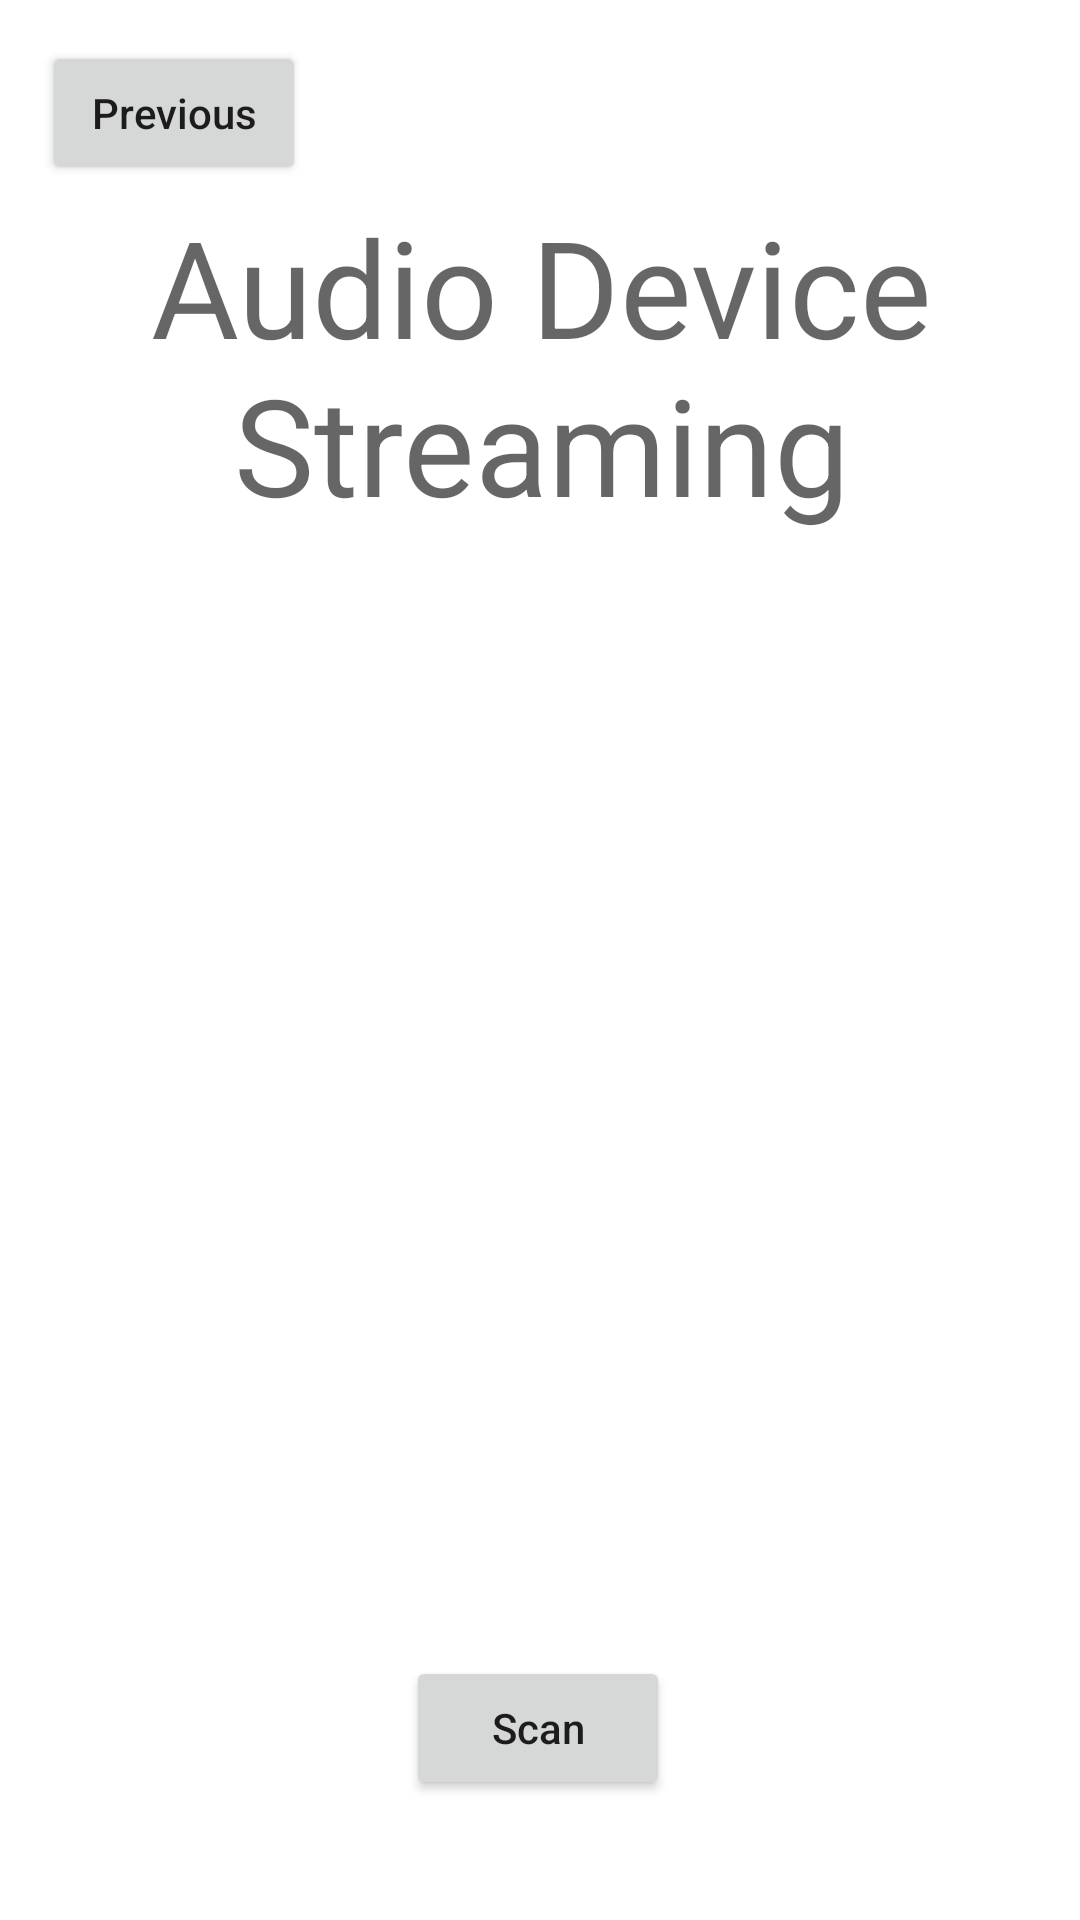

Android layout source for this screen:
<!-- AndroidManifest.xml: application theme Theme.Vol2 -->
<!-- res/layout/activity_main_devicea_program2.xml -->
<?xml version="1.0" encoding="utf-8"?>
<androidx.constraintlayout.widget.ConstraintLayout xmlns:android="http://schemas.android.com/apk/res/android"
    xmlns:app="http://schemas.android.com/apk/res-auto"
    xmlns:tools="http://schemas.android.com/tools"
    android:layout_width="match_parent"
    android:layout_height="match_parent"
    tools:context=".MainActivity_DeviceA_Program2">

    <ImageView
        android:id="@+id/imageView5"
        android:layout_width="397dp"
        android:layout_height="323dp"
        app:layout_constraintBottom_toTopOf="@+id/button2"
        app:layout_constraintEnd_toEndOf="parent"
        app:layout_constraintStart_toStartOf="parent"
        app:layout_constraintTop_toBottomOf="@+id/textView7"
        app:layout_constraintVertical_bias="0.532"
        app:srcCompat="@raw/google2" />

    <TextView
        android:id="@+id/textView7"
        android:layout_width="385dp"
        android:layout_height="122dp"
        android:autoText="false"
        android:gravity="center"
        android:text="@string/audio_stream"
        android:textAppearance="@style/TextAppearance.AppCompat.Display2"
        app:layout_constraintBottom_toBottomOf="parent"
        app:layout_constraintEnd_toEndOf="parent"
        app:layout_constraintStart_toStartOf="parent"
        app:layout_constraintTop_toTopOf="parent"
        app:layout_constraintVertical_bias="0.117" />

    <Button
        android:id="@+id/button2"
        android:layout_width="wrap_content"
        android:layout_height="wrap_content"
        android:layout_marginBottom="40dp"
        android:text="@string/scan"
        android:textAllCaps="false"
        app:layout_constraintBottom_toBottomOf="parent"
        app:layout_constraintEnd_toEndOf="parent"
        app:layout_constraintHorizontal_bias="0.498"
        app:layout_constraintStart_toStartOf="parent" />

    <Button
        android:id="@+id/prev_1_a_2"
        android:layout_width="wrap_content"
        android:layout_height="wrap_content"
        android:text="@string/previous"
        android:textAllCaps="false"
        app:layout_constraintBottom_toBottomOf="parent"
        app:layout_constraintEnd_toEndOf="parent"
        app:layout_constraintHorizontal_bias="0.052"
        app:layout_constraintStart_toStartOf="parent"
        app:layout_constraintTop_toTopOf="parent"
        app:layout_constraintVertical_bias="0.023" />

</androidx.constraintlayout.widget.ConstraintLayout>
<!-- resources referenced by this layout -->
<resources>
  <string name="audio_stream">Audio Device Streaming</string>
  <string name="previous">Previous</string>
  <string name="scan">Scan</string>
  <style name="Theme.Vol2" parent="Theme.MaterialComponents.DayNight.DarkActionBar">
          
          <item name="colorPrimary">@color/purple_500</item>
          <item name="colorPrimaryVariant">@color/purple_700</item>
          <item name="colorOnPrimary">@color/white</item>
          
          <item name="colorSecondary">@color/teal_200</item>
          <item name="colorSecondaryVariant">@color/teal_700</item>
          <item name="colorOnSecondary">@color/black</item>
          
          <item name="android:statusBarColor" tools:targetApi="l">?attr/colorPrimaryVariant</item>
          
      </style>
  <!-- not gathered from this repository: default colours our renderer supplied (Android Studio template values) -->
  <color name="purple_500">#FF6200EE</color>
  <color name="purple_700">#FF3700B3</color>
  <color name="teal_200">#FF03DAC5</color>
  <color name="teal_700">#FF018786</color>
  <color name="black">#FF000000</color>
  <color name="white">#FFFFFFFF</color>
</resources>
